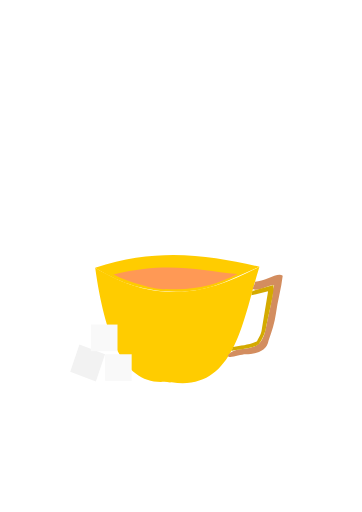
t = 0.00 s
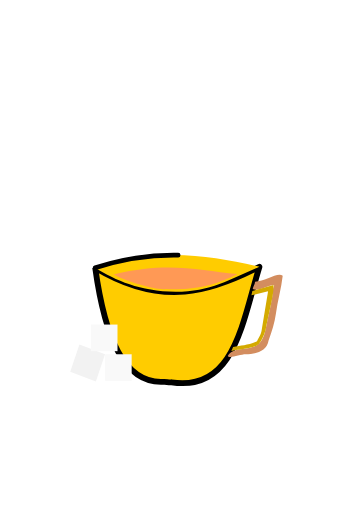
t = 1.67 s
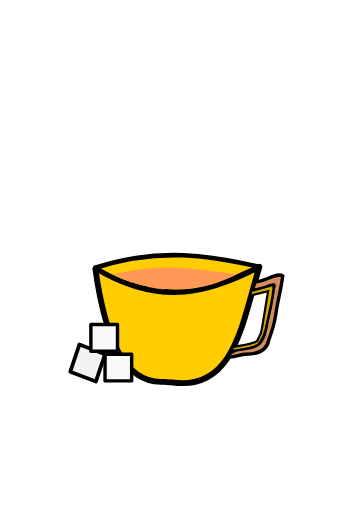
t = 3.29 s
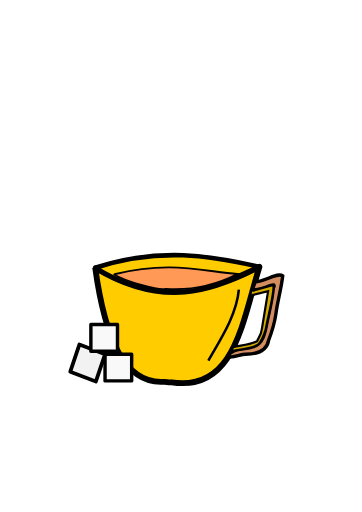
t = 5.80 s
t = 7.80 s: frame unchanged from t = 5.80 s, image omitted
t = 9.80 s: frame unchanged from t = 5.80 s, image omitted

The animated SVG that drew these frames (rendered in a browser with its animation timeline set to each time). Animation: 11 CSS @keyframes rules; frames cover the first 9.80 s, repeats indefinitely.

<!--?xml version="1.0" encoding="UTF-8" standalone="no"?-->
<svg xmlns:dc="http://purl.org/dc/elements/1.1/" xmlns:cc="http://creativecommons.org/ns#" xmlns:rdf="http://www.w3.org/1999/02/22-rdf-syntax-ns#" xmlns:svg="http://www.w3.org/2000/svg" xmlns="http://www.w3.org/2000/svg" width="210mm" height="297mm" viewBox="0 0 210 297" version="1.1" id="svg8" style="">
  <defs id="defs2"></defs>
  <metadata id="metadata5">
    <rdf:rdf>
      <cc:work rdf:about="">
        <dc:format>image/svg+xml</dc:format>
        <dc:type rdf:resource="http://purl.org/dc/dcmitype/StillImage"></dc:type>
        <dc:title></dc:title>
      </cc:work>
    </rdf:rdf>
  </metadata>
  <g id="layer1">
    <g id="g886">
      <path style="fill: rgb(255, 204, 0); stroke: rgb(0, 0, 0); stroke-width: 3.413; stroke-linecap: butt; stroke-linejoin: round; stroke-miterlimit: 4; stroke-opacity: 1;" d="m 55.224798,155.29331 c 39.064445,23.56428 67.811392,13.5967 95.273212,-0.54755 -9.88617,31.79189 -14.36647,72.59898 -50.945951,67.03071 -1.525769,0.31257 -3.003737,-0.37157 -4.435465,-0.28138 -23.293623,1.46736 -34.347892,-25.99926 -39.891796,-66.20178 z" id="path833" class="ysBNxYUA_0"></path>
      <path style="fill: rgb(255, 204, 0); stroke: rgb(0, 0, 0); stroke-width: 2.665; stroke-linecap: round; stroke-linejoin: round; stroke-miterlimit: 4; stroke-opacity: 1;" d="m 55.224798,155.29331 c 37.655514,-12.15681 66.890212,-6.88166 95.273212,-0.54755 -14.93915,6.19371 -27.89804,14.51999 -48.56523,14.54505 -20.92587,-0.43698 -34.653656,-6.55666 -46.707982,-13.9975" id="path835" class="ysBNxYUA_1"></path>
      <path id="path837" style="fill: rgb(211, 141, 95); stroke: rgb(0, 0, 0); stroke-width: 1.965; stroke-linecap: butt; stroke-linejoin: miter; stroke-opacity: 1; stroke-miterlimit: 4;" d="m 147.95936,163.45511 c 5.63052,0.0394 13.13703,-5.78624 16.04482,-3.4684 -0.78791,7.44097 -3.00621,14.64494 -3.95105,22.07388 -0.7514,5.29831 -2.3506,10.44729 -4.24325,15.39876 -1.06468,6.41175 -7.82404,7.9785 -13.29176,8.05782 -3.07328,0.006 -9.4374,2.7226 -10.37501,0.99732 2.95815,-4.92271 9.47472,-3.39024 14.93198,-5.37766 5.91418,-1.85259 6.70355,-8.63632 7.73785,-13.81604 1.41046,-6.68654 3.25069,-13.54993 3.66203,-20.05993 3.21967,-5.429 -7.96547,2.57058 -11.85328,0.4443 0.16973,-1.4986 1.25481,-2.73742 1.33767,-4.25005 z" class="ysBNxYUA_2"></path>
      <path style="fill: rgb(212, 170, 0); stroke: rgb(0, 0, 0); stroke-width: 1.265; stroke-linecap: butt; stroke-linejoin: miter; stroke-opacity: 1; stroke-miterlimit: 4;" d="m 145.84491,171.33795 9.67587,-2.38583 -3.62293,21.91429 c -0.28095,3.35495 -2.24106,5.53936 -2.78347,7.11331 -5.41803,2.4798 -9.25124,2.24279 -13.87316,3.35783 l -1.02808,2.23154 c 5.45846,-1.04562 13.01779,-1.35468 15.9028,-4.04752 1.91304,-2.12142 2.98097,-5.08795 3.96674,-8.13664 1.52042,-8.68511 5.09279,-21.21765 4.56125,-26.05534 l -12.24664,3.43656" id="path839" class="ysBNxYUA_3"></path>
      <path style="fill:#f9f9f9;stroke:#000000;stroke-width:1.98532;stroke-linecap:round;stroke-linejoin:round;paint-order:markers fill stroke" id="rect841" width="15.441212" height="15.441211" d="M60.938286 205.50192 L76.379498 205.50192 L76.379498 220.94313100000002 L60.938286 220.94313100000002 Z" class="ysBNxYUA_4"></path>
      <path style="fill:#f2f2f2;stroke:#000000;stroke-width:2.17119;stroke-linecap:round;stroke-linejoin:round;paint-order:markers fill stroke" id="rect843" width="15.908989" height="16.656803" transform="matrix(0.9347147,0.35539897,-0.31983838,0.94747212,0,0)" d="M107.64391 170.54997 L123.55289900000001 170.54997 L123.55289900000001 187.206773 L107.64391 187.206773 Z" class="ysBNxYUA_5"></path>
      <path style="fill:#f9f9f9;stroke:#000000;stroke-width:1.98532;stroke-linecap:round;stroke-linejoin:round;paint-order:markers fill stroke" id="rect841-5" width="15.441212" height="15.441211" d="M52.720421 188.27092 L68.161633 188.27092 L68.161633 203.712131 L52.720421 203.712131 Z" class="ysBNxYUA_6"></path>
      <path style="fill: rgb(255, 153, 85); stroke: rgb(0, 0, 0); stroke-width: 1.065; stroke-linecap: butt; stroke-linejoin: miter; stroke-opacity: 1; stroke-miterlimit: 4;" d="m 66.356774,159.08131 c 31.849075,-7.74184 49.771726,-2.02638 71.355406,-0.12496 -11.2904,5.72666 -24.03495,9.8461 -41.613575,8.62263 -3.488861,1.22344 -22.686914,-4.02201 -30.241692,-8.49767" id="path873" class="ysBNxYUA_7"></path>
      <path style="fill: none; stroke: rgb(0, 0, 0); stroke-width: 1.465; stroke-linecap: butt; stroke-linejoin: miter; stroke-opacity: 1; stroke-miterlimit: 4;" d="m 138.55487,168.06847 c -1.24327,14.17723 -9.84342,27.5934 -17.67281,41.0893" id="path875" class="ysBNxYUA_8"></path>
    </g>
  </g>
<style data-made-with="vivus-instant">.ysBNxYUA_0{stroke-dasharray:284 286;stroke-dashoffset:285;animation:ysBNxYUA_draw_0 12200ms linear 0ms infinite,ysBNxYUA_fade 12200ms linear 0ms infinite;}.ysBNxYUA_1{stroke-dasharray:198 200;stroke-dashoffset:199;animation:ysBNxYUA_draw_1 12200ms linear 0ms infinite,ysBNxYUA_fade 12200ms linear 0ms infinite;}.ysBNxYUA_2{stroke-dasharray:156 158;stroke-dashoffset:157;animation:ysBNxYUA_draw_2 12200ms linear 0ms infinite,ysBNxYUA_fade 12200ms linear 0ms infinite;}.ysBNxYUA_3{stroke-dasharray:122 124;stroke-dashoffset:123;animation:ysBNxYUA_draw_3 12200ms linear 0ms infinite,ysBNxYUA_fade 12200ms linear 0ms infinite;}.ysBNxYUA_4{stroke-dasharray:62 64;stroke-dashoffset:63;animation:ysBNxYUA_draw_4 12200ms linear 0ms infinite,ysBNxYUA_fade 12200ms linear 0ms infinite;}.ysBNxYUA_5{stroke-dasharray:66 68;stroke-dashoffset:67;animation:ysBNxYUA_draw_5 12200ms linear 0ms infinite,ysBNxYUA_fade 12200ms linear 0ms infinite;}.ysBNxYUA_6{stroke-dasharray:62 64;stroke-dashoffset:63;animation:ysBNxYUA_draw_6 12200ms linear 0ms infinite,ysBNxYUA_fade 12200ms linear 0ms infinite;}.ysBNxYUA_7{stroke-dasharray:147 149;stroke-dashoffset:148;animation:ysBNxYUA_draw_7 12200ms linear 0ms infinite,ysBNxYUA_fade 12200ms linear 0ms infinite;}.ysBNxYUA_8{stroke-dasharray:46 48;stroke-dashoffset:47;animation:ysBNxYUA_draw_8 12200ms linear 0ms infinite,ysBNxYUA_fade 12200ms linear 0ms infinite;}@keyframes ysBNxYUA_draw{100%{stroke-dashoffset:0;}}@keyframes ysBNxYUA_fade{0%{stroke-opacity:1;}96.72131147540983%{stroke-opacity:1;}100%{stroke-opacity:0;}}@keyframes ysBNxYUA_draw_0{6.557377049180328%{stroke-dashoffset: 285}12.640881147540984%{ stroke-dashoffset: 0;}100%{ stroke-dashoffset: 0;}}@keyframes ysBNxYUA_draw_1{12.640881147540984%{stroke-dashoffset: 199}16.88866120218579%{ stroke-dashoffset: 0;}100%{ stroke-dashoffset: 0;}}@keyframes ysBNxYUA_draw_2{16.888661202185794%{stroke-dashoffset: 157}20.23992486338798%{ stroke-dashoffset: 0;}100%{ stroke-dashoffset: 0;}}@keyframes ysBNxYUA_draw_3{20.23992486338798%{stroke-dashoffset: 123}22.86543715846995%{ stroke-dashoffset: 0;}100%{ stroke-dashoffset: 0;}}@keyframes ysBNxYUA_draw_4{22.86543715846994%{stroke-dashoffset: 63}24.210211748633878%{ stroke-dashoffset: 0;}100%{ stroke-dashoffset: 0;}}@keyframes ysBNxYUA_draw_5{24.21021174863388%{stroke-dashoffset: 67}25.640368852459016%{ stroke-dashoffset: 0;}100%{ stroke-dashoffset: 0;}}@keyframes ysBNxYUA_draw_6{25.640368852459016%{stroke-dashoffset: 63}26.98514344262295%{ stroke-dashoffset: 0;}100%{ stroke-dashoffset: 0;}}@keyframes ysBNxYUA_draw_7{26.98514344262295%{stroke-dashoffset: 148}30.14429644808743%{ stroke-dashoffset: 0;}100%{ stroke-dashoffset: 0;}}@keyframes ysBNxYUA_draw_8{30.14429644808743%{stroke-dashoffset: 47}31.147540983606557%{ stroke-dashoffset: 0;}100%{ stroke-dashoffset: 0;}}</style></svg>
